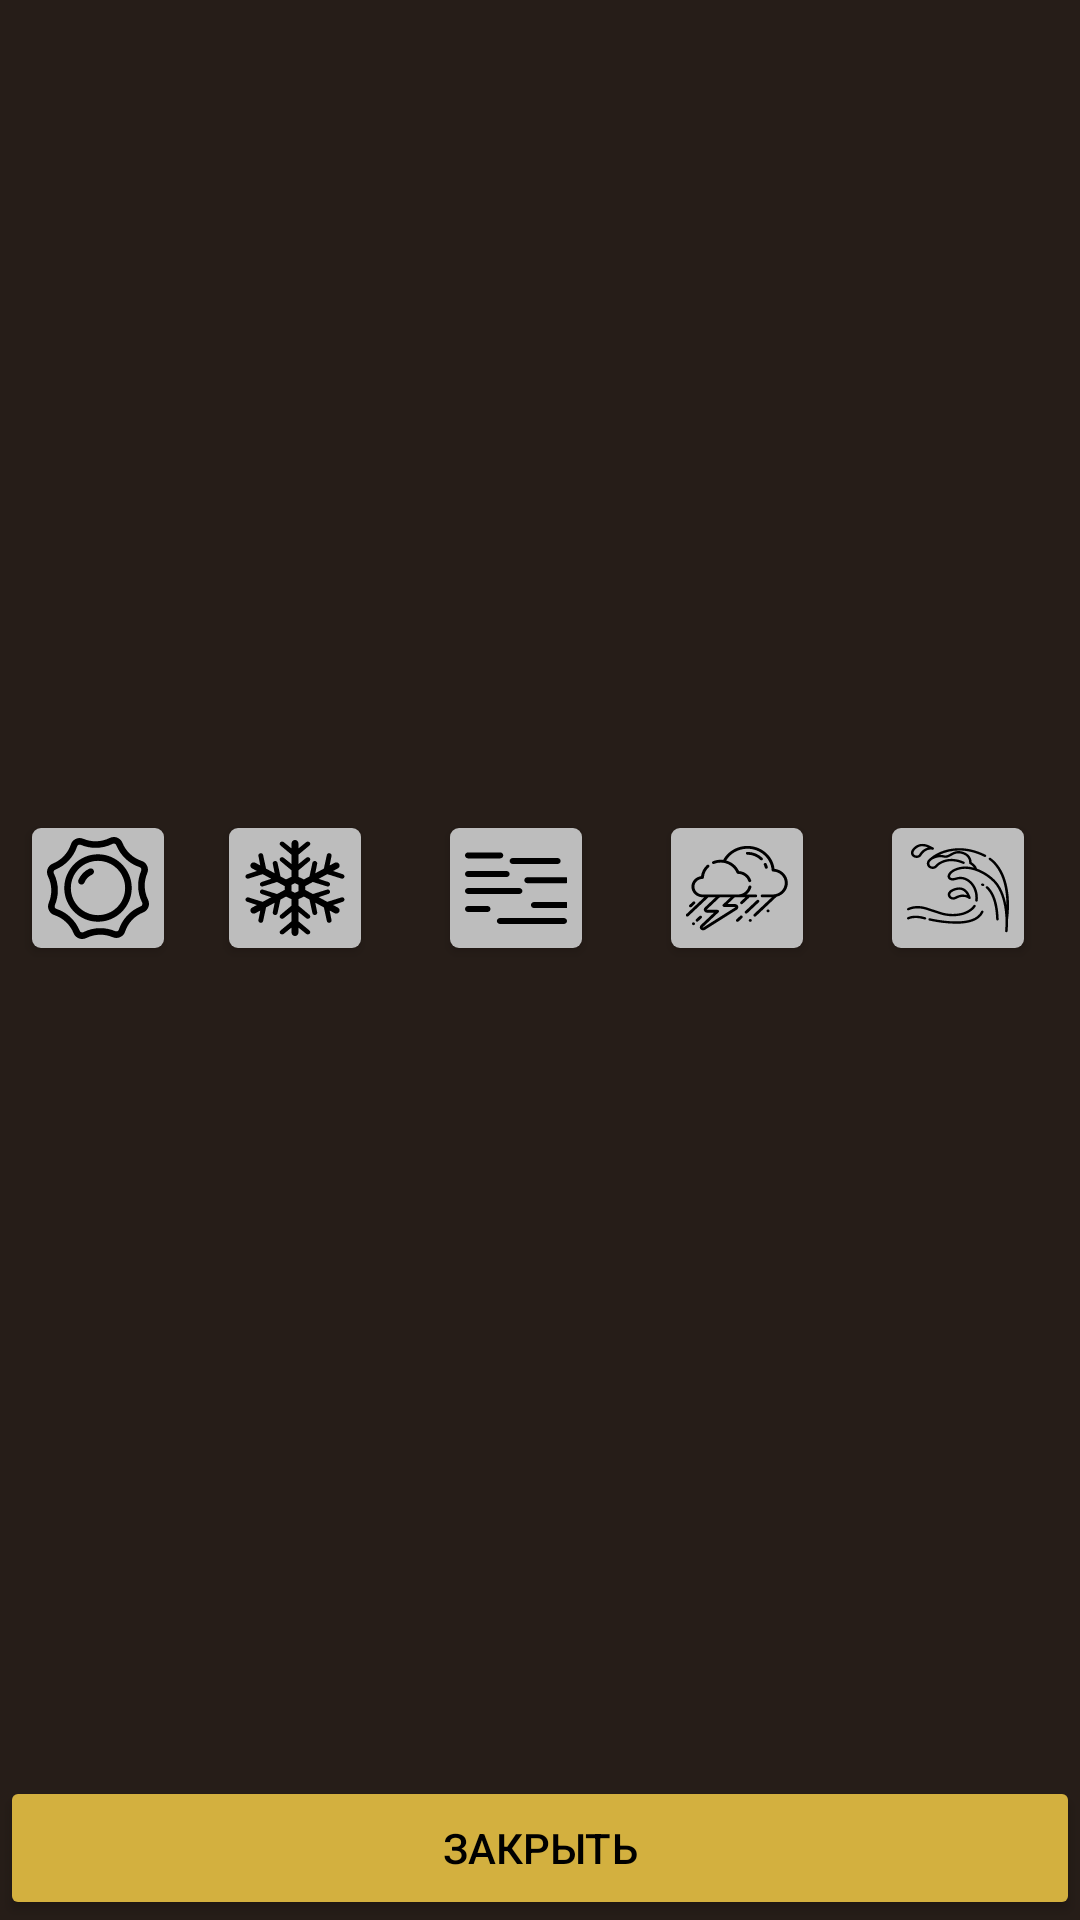

Write the Android layout XML for this screen, with the resource values it uses.
<!-- AndroidManifest.xml: application theme AppTheme -->
<!-- res/layout/dialog_weather.xml -->
<?xml version="1.0" encoding="utf-8"?>
<androidx.constraintlayout.widget.ConstraintLayout xmlns:android="http://schemas.android.com/apk/res/android"
    xmlns:app="http://schemas.android.com/apk/res-auto"
    xmlns:tools="http://schemas.android.com/tools"
    android:layout_width="match_parent"
    android:layout_height="match_parent"
    android:background="@color/colorPrimary">

    
    <Button
        android:id="@+id/buttonClose"
        android:layout_width="0dp"
        android:layout_height="wrap_content"
        android:text="@string/title_close"
        app:layout_constraintBottom_toBottomOf="parent"
        app:layout_constraintEnd_toEndOf="parent"
        app:layout_constraintStart_toStartOf="parent" />

    <Button
        android:id="@+id/buttonClear"
        android:layout_width="@dimen/weatherButtonSize"
        android:layout_height="@dimen/weatherButtonSize"
        android:layout_marginTop="@dimen/weatherMenuPaddingVertical"
        android:layout_marginBottom="@dimen/weatherMenuPaddingVertical"
        android:background="@drawable/ic_button_clear"
        android:scaleType="fitCenter"
        app:layout_constraintBottom_toTopOf="@+id/buttonClose"
        app:layout_constraintEnd_toStartOf="@+id/buttonFrost"
        app:layout_constraintStart_toStartOf="parent"
        app:layout_constraintTop_toTopOf="parent" />

    <ToggleButton
        android:id="@+id/buttonFrost"
        style="@style/toggleButtonDefaultStyle"
        android:layout_width="@dimen/weatherButtonSize"
        android:layout_height="@dimen/weatherButtonSize"

        android:background="@drawable/ic_button_frost"
        app:layout_constraintBottom_toBottomOf="@+id/buttonClear"
        app:layout_constraintEnd_toStartOf="@+id/buttonFog"
        app:layout_constraintStart_toEndOf="@+id/buttonClear"
        app:layout_constraintTop_toTopOf="@+id/buttonClear" />

    <ToggleButton
        android:id="@+id/buttonFog"
        style="@style/toggleButtonDefaultStyle"
        android:layout_width="@dimen/weatherButtonSize"
        android:layout_height="@dimen/weatherButtonSize"

        android:background="@drawable/ic_button_fog"
        app:layout_constraintBottom_toBottomOf="@+id/buttonClear"
        app:layout_constraintEnd_toStartOf="@+id/buttonRain"
        app:layout_constraintStart_toEndOf="@+id/buttonFrost"
        app:layout_constraintTop_toTopOf="@+id/buttonClear" />

    <ToggleButton
        android:id="@+id/buttonRain"
        style="@style/toggleButtonDefaultStyle"
        android:layout_width="@dimen/weatherButtonSize"
        android:layout_height="@dimen/weatherButtonSize"

        android:background="@drawable/ic_button_rain"
        app:layout_constraintBottom_toBottomOf="@+id/buttonClear"
        app:layout_constraintEnd_toStartOf="@+id/buttonStorm"
        app:layout_constraintStart_toEndOf="@+id/buttonFog"
        app:layout_constraintTop_toTopOf="@+id/buttonClear" />

    <ToggleButton
        android:id="@+id/buttonStorm"
        style="@style/toggleButtonDefaultStyle"
        android:layout_width="@dimen/weatherButtonSize"
        android:layout_height="@dimen/weatherButtonSize"

        android:background="@drawable/ic_button_storm"
        app:layout_constraintBottom_toBottomOf="@+id/buttonClear"
        app:layout_constraintEnd_toEndOf="parent"
        app:layout_constraintStart_toEndOf="@+id/buttonRain"
        app:layout_constraintTop_toTopOf="@+id/buttonClear" />

</androidx.constraintlayout.widget.ConstraintLayout>
<!-- resources referenced by this layout -->
<resources>
  <color name="colorPrimary">#261d18</color>
  <dimen name="weatherButtonSize">50dp</dimen>
  <dimen name="weatherMenuPaddingVertical">8dp</dimen>
  <string name="title_close">Закрыть</string>
  <style name="toggleButtonDefaultStyle" parent="effectButtonDefaultStyle">
          <item name="android:background">@drawable/bkg_toggle_button</item>
          <item name="android:disabledAlpha">?android:attr/disabledAlpha</item>
          <item name="android:textOn" />
          <item name="android:textOff" />
      </style>
  <!-- drawable bkg_effect_button_active (drawable) -->
  <?xml version="1.0" encoding="utf-8"?>
  <shape xmlns:android="http://schemas.android.com/apk/res/android"
      android:shape="rectangle">
      <solid android:color="@color/buttonOnColor" />
  
      <padding
          android:bottom="@dimen/effectButtonMargin"
          android:left="@dimen/effectButtonMargin"
          android:right="@dimen/effectButtonMargin"
          android:top="@dimen/effectButtonMargin" />
  
      <corners android:radius="3dp" />
  </shape>
  <dimen name="effectButtonBackgroundPaddingVertical">5dp</dimen>
  <dimen name="effectButtonBackgroundPaddingHorizontal">3dp</dimen>
  <!-- drawable bkg_effect_button_inactive (drawable) -->
  <?xml version="1.0" encoding="utf-8"?>
  <shape xmlns:android="http://schemas.android.com/apk/res/android"
      android:shape="rectangle">
      <solid android:color="@color/buttonOffColor" />
  
      <padding
          android:bottom="@dimen/effectButtonMargin"
          android:left="@dimen/effectButtonMargin"
          android:right="@dimen/effectButtonMargin"
          android:top="@dimen/effectButtonMargin" />
  
      <corners android:radius="@dimen/effectButtonCornerRadius" />
  </shape>
  <!-- drawable bkg_toggle_button (drawable) -->
  <?xml version="1.0" encoding="utf-8"?>
  <selector xmlns:android="http://schemas.android.com/apk/res/android">
  
      <item android:state_checked="false">
          <shape>
              <solid android:color="@color/buttonOffColor" />
              <corners android:radius="@dimen/effectButtonCornerRadius" />
          </shape>
      </item>
  
      <item android:state_checked="true">
          <shape>
              <solid android:color="@color/buttonOnColor" />
              <corners android:radius="@dimen/effectButtonCornerRadius" />
          </shape>
      </item>
  
  </selector>
  <dimen name="buttonIconPaddingVertical">9dp</dimen>
  <dimen name="buttonIconPaddingHorizontal">8dp</dimen>
  <style name="effectButtonDefaultStyle" parent="AppTheme">
          <item name="android:scaleType">fitCenter</item>
          <item name="android:background">@drawable/sel_class_button</item>
          <item name="android:layout_margin">@dimen/effectButtonMargin</item>
          <item name="android:layout_height">@dimen/effectMenuButtonEffectHeight</item>
      </style>
  <color name="colorPrimaryDark">#17120f</color>
  <color name="colorAccent">#D3B03F</color>
  <color name="backgroundColor">#261d18</color>
  <color name="buttonColor">@color/colorAccent</color>
  <color name="textColorPrimary">#bdbdbd</color>
  <color name="textColorSecondary">#000</color>
  <style name="buttonStyle" parent="Widget.AppCompat.Button">
          <item name="android:textColor">@color/textColorSecondary</item>
      </style>
  <color name="buttonOnColor">@color/colorAccent</color>
  <dimen name="effectButtonMargin">8dp</dimen>
  <color name="buttonOffColor">#bdbdbd</color>
  <dimen name="effectButtonCornerRadius">3dp</dimen>
  <!-- drawable sel_class_button (drawable) -->
  <?xml version="1.0" encoding="utf-8"?>
  <selector xmlns:android="http://schemas.android.com/apk/res/android">
      <item android:drawable="@drawable/bkg_effect_button_active" android:state_pressed="true"/>
      <item android:drawable="@drawable/bkg_effect_button_inactive"/>
  
  </selector>
  <dimen name="effectMenuButtonEffectHeight">32dp</dimen>
</resources>
